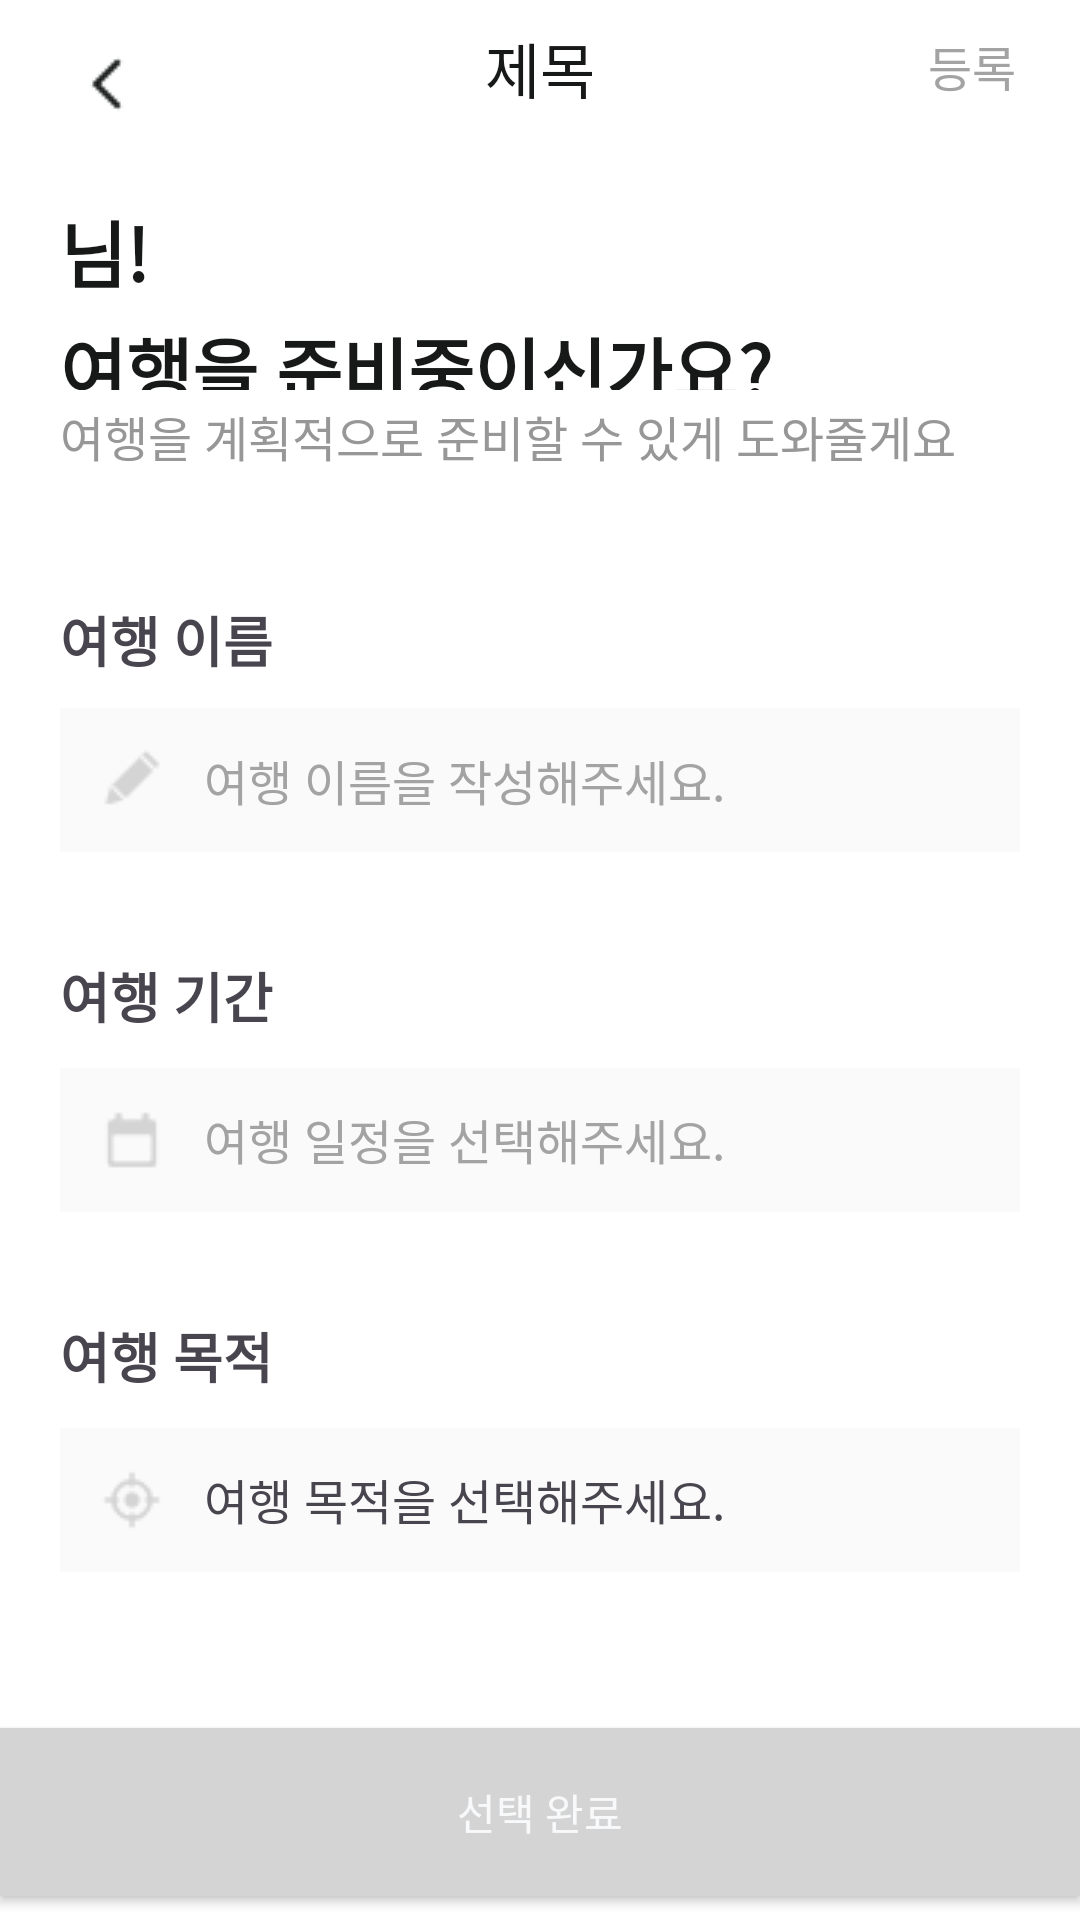

Write the Android layout XML for this screen, with the resource values it uses.
<!-- AndroidManifest.xml: application theme Theme.TripJ -->
<!-- res/layout/fragment_user_input.xml -->
<?xml version="1.0" encoding="utf-8"?>
<androidx.coordinatorlayout.widget.CoordinatorLayout xmlns:android="http://schemas.android.com/apk/res/android"
    xmlns:app="http://schemas.android.com/apk/res-auto"
    android:id="@+id/coordinatorLayout"
    android:layout_width="match_parent"
    android:background="@color/white"
    app:layout_behavior="com.google.android.material.bottomsheet.BottomSheetBehavior"
    android:layout_height="match_parent">

    <androidx.constraintlayout.widget.ConstraintLayout
        android:layout_width="match_parent"
        android:layout_height="match_parent">

        <include
            android:id="@+id/toolBar"
            layout="@layout/layout_toolbar"/>

        <androidx.appcompat.widget.AppCompatTextView
            android:id="@+id/titleTextView"
            android:layout_width="260dp"
            android:layout_height="64dp"
            android:layout_marginStart="@dimen/dp_20"
            android:layout_marginTop="24dp"
            android:lineSpacingExtra="4dp"
            android:translationY="-1.88sp"
            android:gravity="top"
            android:fontFamily="@font/pretendard_bold"
            android:text="@string/user_input_title"
            android:textColor="#171818"
            android:textSize="@dimen/sp_24"
            android:textStyle="bold"
            app:layout_constraintStart_toStartOf="parent"
            app:layout_constraintTop_toBottomOf="@id/toolBar" />

        <androidx.appcompat.widget.AppCompatTextView
            android:id="@+id/subTitleTextView"
            android:layout_width="wrap_content"
            android:layout_height="24dp"
            android:layout_marginTop="@dimen/dp_4"
            android:fontFamily="@font/pretendard_regular"
            android:gravity="top"
            android:lineSpacingExtra="5sp"
            android:text="@string/user_input_subtitle"
            android:textColor="#979797"
            android:textSize="16sp"
            android:translationY="-2.45sp"
            app:layout_constraintStart_toStartOf="@id/titleTextView"
            app:layout_constraintTop_toBottomOf="@id/titleTextView" />

        <androidx.appcompat.widget.AppCompatTextView
            android:id="@+id/travelNameTitleTextView"
            android:layout_marginTop="@dimen/dp_40"
            android:text="@string/user_input_travel_name"
            style="@style/ContinentText"
            app:layout_constraintStart_toStartOf="@id/subTitleTextView"
            app:layout_constraintTop_toBottomOf="@id/subTitleTextView"/>

        <androidx.appcompat.widget.AppCompatEditText
            android:id="@+id/travelNameEditText"
            android:layout_width="@dimen/dp_0"
            android:layout_height="48dp"
            android:drawableStart="@drawable/travel_textinput_drawable_start"
            app:layout_constraintStart_toStartOf="@id/titleTextView"
            app:layout_constraintTop_toBottomOf="@id/travelNameTitleTextView"
            android:layout_marginTop="@dimen/dp_12"
            android:drawablePadding="@dimen/dp_12"
            android:layout_marginEnd="@dimen/dp_20"
            android:paddingStart="@dimen/dp_16"
            android:paddingEnd="@dimen/dp_16"
            android:paddingTop="@dimen/dp_12"
            android:paddingBottom="@dimen/dp_12"
            app:boxBackgroundMode="none"
            android:singleLine="true"
            android:ellipsize="end"
            android:imeOptions="actionDone"
            android:fontFamily="@font/pretendard_medium"
            android:textColorHint="@color/gray_scale_400"
            android:textColor="@color/gray_scale_700"
            android:textSize="@dimen/sp_16"
            android:hint="@string/user_input_travel_name_hint"
            android:background="@color/gray_scale_50"
            app:layout_constraintEnd_toEndOf="parent" />


        <androidx.appcompat.widget.AppCompatTextView
            android:id="@+id/travelDurationTitleTextView"
            style="@style/ContinentText"
            android:layout_marginTop="36dp"
            android:gravity="top"
            android:lineSpacingExtra="3sp"
            android:text="@string/user_input_travel_duration"
            android:translationY="-1.41sp"
            app:layout_constraintStart_toStartOf="@id/titleTextView"
            app:layout_constraintTop_toBottomOf="@id/travelNameEditText" />

        <androidx.appcompat.widget.AppCompatTextView
            android:id="@+id/travelDurationTextView"
            android:layout_width="@dimen/dp_0"
            android:layout_height="48dp"
            app:layout_constraintStart_toStartOf="@id/titleTextView"
            app:layout_constraintEnd_toEndOf="parent"
            android:layout_marginEnd="@dimen/dp_20"
            android:drawableStart="@drawable/travel_duration_image"
            android:paddingStart="@dimen/dp_16"
            android:paddingEnd="@dimen/dp_16"
            android:paddingBottom="@dimen/dp_12"
            android:paddingTop="@dimen/dp_12"
            android:text="@string/user_input_travel_duration_hint"
            android:textSize="@dimen/sp_16"
            android:fontFamily="@font/pretendard_medium"
            android:drawablePadding="@dimen/dp_12"
            android:textColor="@color/gray_scale_400"
            app:layout_constraintTop_toBottomOf="@id/travelDurationTitleTextView"
            android:layout_marginTop="@dimen/dp_12"
            android:background="@color/gray_scale_50"/>

        <androidx.appcompat.widget.AppCompatTextView
            android:id="@+id/travelPurposeTitleTextView"
            style="@style/ContinentText"
            android:layout_marginTop="36dp"
            android:gravity="top"
            android:lineSpacingExtra="3sp"
            android:text="@string/user_input_travel_purpose"
            android:translationY="-1.41sp"
            app:layout_constraintStart_toStartOf="@id/titleTextView"
            app:layout_constraintTop_toBottomOf="@id/travelDurationTextView"/>

        <androidx.appcompat.widget.AppCompatTextView
            android:id="@+id/travelPurposeTextView"
            android:layout_width="@dimen/dp_0"
            android:layout_height="48dp"
            app:layout_constraintStart_toStartOf="@id/titleTextView"
            app:layout_constraintEnd_toEndOf="parent"
            android:layout_marginEnd="@dimen/dp_20"
            android:drawablePadding="@dimen/dp_12"
            android:drawableStart="@drawable/travel_purpose_image"
            android:paddingTop="@dimen/dp_12"
            android:paddingBottom="@dimen/dp_12"
            android:paddingStart="@dimen/dp_16"
            android:paddingEnd="@dimen/dp_16"
            android:text="@string/user_input_travel_purpose_hint"
            android:textSize="@dimen/sp_16"
            app:layout_constraintTop_toBottomOf="@id/travelPurposeTitleTextView"
            android:layout_marginTop="@dimen/dp_12"
            android:background="@color/gray_scale_50"/>


        <androidx.appcompat.widget.AppCompatButton
            android:id="@+id/nextButton"
            android:layout_width="@dimen/dp_0"
            android:layout_height="56dp"
            android:clipToOutline="true"
            android:background="@color/gray_scale_300"
            android:fontFamily="@font/pretendard_semibold"
            app:layout_constraintStart_toStartOf="parent"
            app:layout_constraintEnd_toEndOf="parent"
            app:layout_constraintBottom_toBottomOf="parent"
            android:paddingStart="@dimen/dp_16"
            android:paddingEnd="@dimen/dp_16"
            android:paddingBottom="@dimen/dp_12"
            android:paddingTop="@dimen/dp_12"
            android:text="@string/user_input_button_select_all"
            android:textColor="@color/button_text_color_white"
            android:layout_marginBottom="@dimen/dp_8" />

    </androidx.constraintlayout.widget.ConstraintLayout>

</androidx.coordinatorlayout.widget.CoordinatorLayout>
<!-- res/layout/layout_toolbar.xml (included above) -->
<?xml version="1.0" encoding="utf-8"?>
<androidx.constraintlayout.widget.ConstraintLayout xmlns:android="http://schemas.android.com/apk/res/android"
    android:layout_width="match_parent"
    android:layout_height="wrap_content"
    xmlns:app="http://schemas.android.com/apk/res-auto"
    xmlns:tools="http://schemas.android.com/tools">
    
    <androidx.appcompat.widget.AppCompatImageView
        android:id="@+id/backImageView"
        android:layout_width="32dp"
        android:layout_height="32dp"
        app:layout_constraintStart_toStartOf="parent"
        app:layout_constraintTop_toTopOf="parent"
        android:layout_marginTop="@dimen/dp_12"
        android:src="@drawable/arrow_back_32"
        android:layout_marginStart="@dimen/dp_20"/>
    
    <androidx.appcompat.widget.AppCompatTextView
        android:id="@+id/titleTextView"
        android:layout_width="wrap_content"
        android:layout_height="28dp"
        android:fontFamily="@font/pretendard_semibold"
        android:textSize="@dimen/sp_20"
        android:textColor="@color/gray_scale_900"
        android:lineSpacingExtra="4sp"
        android:translationY="-2.07sp"
        android:gravity="center_horizontal|top"
        app:layout_constraintStart_toStartOf="parent"
        app:layout_constraintEnd_toEndOf="parent"
        app:layout_constraintTop_toTopOf="parent"
        android:layout_marginTop="10dp"
        tools:text="제목"/>
    
    <androidx.appcompat.widget.AppCompatTextView
        android:id="@+id/enrollTextView"
        android:layout_width="32dp"
        android:layout_height="32dp"
        tools:text="등록"
        android:gravity="center"
        android:textColor="@color/gray_scale_400"
        app:layout_constraintEnd_toEndOf="parent"
        android:layout_marginEnd="20dp"
        android:fontFamily="@font/pretendard_medium"
        android:textSize="16sp"
        app:layout_constraintTop_toTopOf="parent"
        app:layout_constraintBottom_toBottomOf="parent"/>

    
    

</androidx.constraintlayout.widget.ConstraintLayout>
<!-- resources referenced by this layout -->
<resources>
  <color name="button_text_color_white">#F8F9FA</color>
  <color name="gray_scale_300">#D4D4D4</color>
  <color name="gray_scale_400">#A3A3A3</color>
  <color name="gray_scale_50">#FAFAFA</color>
  <color name="gray_scale_700">#404040</color>
  <color name="gray_scale_900">#171818</color>
  <color name="white">#FFFFFFFF</color>
  <dimen name="dp_0">0dp</dimen>
  <dimen name="dp_12">12dp</dimen>
  <dimen name="dp_16">12dp</dimen>
  <dimen name="dp_20">20dp</dimen>
  <dimen name="dp_4">4dp</dimen>
  <dimen name="dp_40">40dp</dimen>
  <dimen name="dp_8">8dp</dimen>
  <dimen name="sp_16">16sp</dimen>
  <dimen name="sp_20">20sp</dimen>
  <dimen name="sp_24">24sp</dimen>
  <!-- drawable arrow_back_32: png bitmap (drawable, 297 bytes) -->
  <!-- drawable travel_duration_image: png bitmap (drawable, 323 bytes) -->
  <!-- drawable travel_purpose_image: png bitmap (drawable, 613 bytes) -->
  <!-- drawable travel_textinput_drawable_start: png bitmap (drawable, 437 bytes) -->
  <string name="user_input_button_select_all">선택 완료</string>
  <string name="user_input_subtitle">여행을 계획적으로 준비할 수 있게 도와줄게요</string>
  <string name="user_input_title">님!\n여행을 준비중이신가요?</string>
  <string name="user_input_travel_duration">여행 기간</string>
  <string name="user_input_travel_duration_hint">여행 일정을 선택해주세요.</string>
  <string name="user_input_travel_name">여행 이름</string>
  <string name="user_input_travel_name_hint">여행 이름을 작성해주세요.</string>
  <string name="user_input_travel_purpose">여행 목적</string>
  <string name="user_input_travel_purpose_hint">여행 목적을 선택해주세요.</string>
  <style name="ContinentText">
          <item name="android:layout_height">24dp</item>
          <item name="android:layout_width">wrap_content</item>
          <item name="android:textSize">@dimen/sp_18</item>
          <item name="android:textStyle">bold</item>
          <item name="android:fontFamily">@font/pretendard_semibold</item>
      </style>
  <style name="Theme.TripJ" parent="Base.Theme.TripJ" />
  <dimen name="sp_18">18sp</dimen>
  <style name="Base.Theme.TripJ" parent="Theme.Material3.DayNight.NoActionBar">
          
          \
          <item name="backgroundColor">@color/white</item>
      </style>
</resources>
